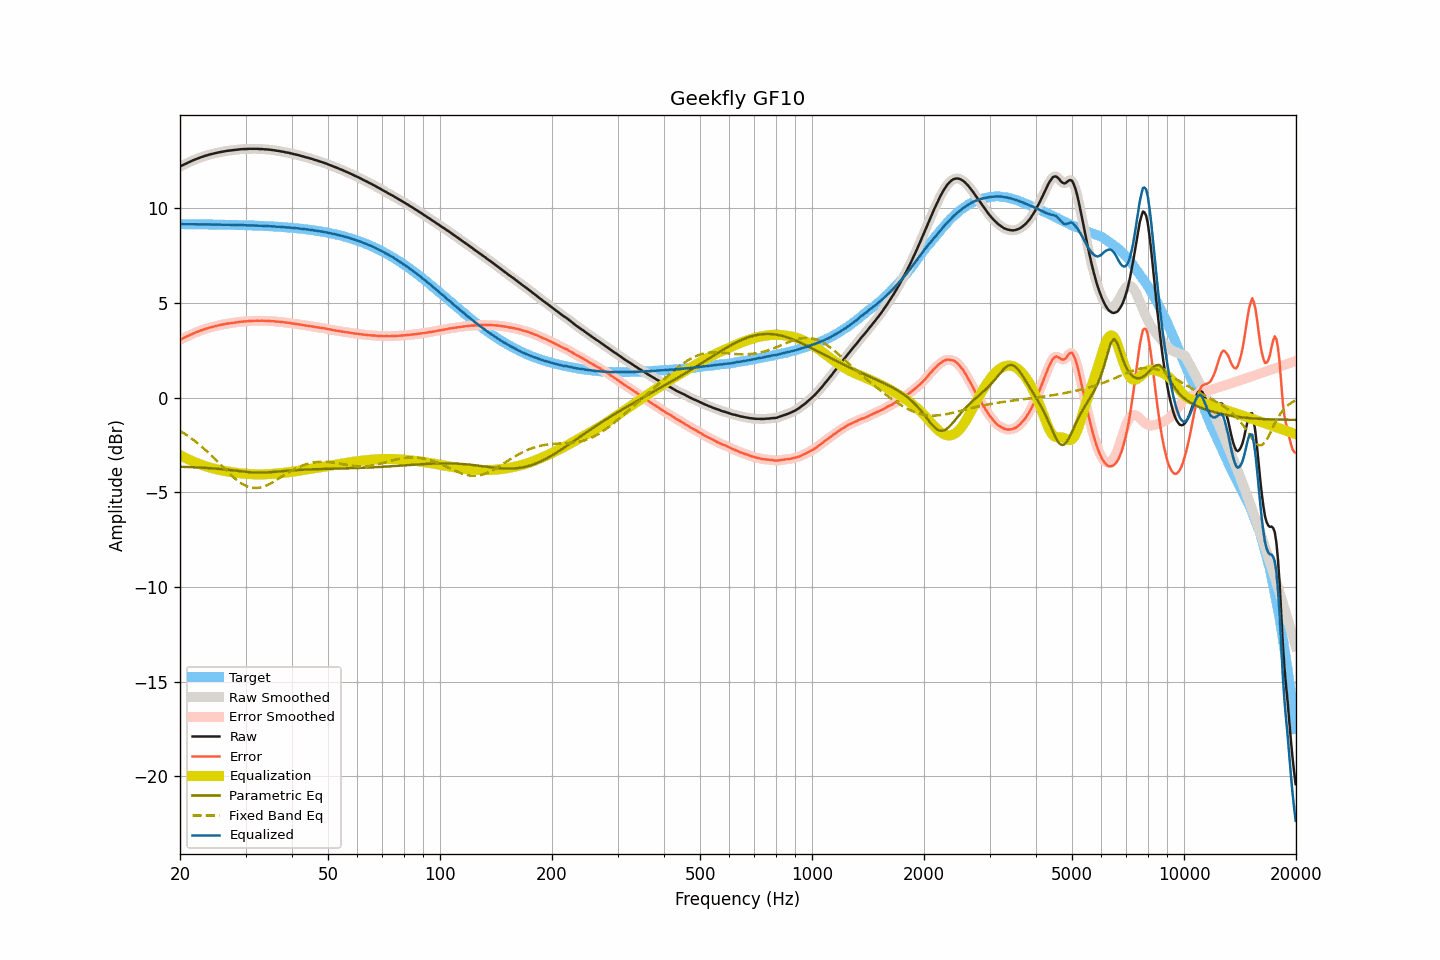

The data file committed next to this chart (first rows):
frequency, raw, smoothed, error, error_smoothed, equalization, parametric_eq, fixed_band_eq, equalized_raw, equalized_smoothed, target
20.00, 12.20, 12.20, 3.04, 3.04, -3.04, -3.65, -1.76, 9.16, 9.16, 9.16
20.20, 12.25, 12.24, 3.09, 3.09, -3.09, -3.66, -1.81, 9.16, 9.16, 9.16
20.40, 12.29, 12.29, 3.13, 3.13, -3.13, -3.66, -1.86, 9.16, 9.16, 9.16
20.61, 12.33, 12.33, 3.17, 3.17, -3.17, -3.66, -1.92, 9.15, 9.15, 9.15
20.81, 12.37, 12.37, 3.21, 3.21, -3.22, -3.67, -1.97, 9.15, 9.15, 9.15
21.02, 12.41, 12.41, 3.25, 3.25, -3.26, -3.67, -2.03, 9.15, 9.15, 9.15
21.23, 12.45, 12.45, 3.30, 3.30, -3.30, -3.67, -2.09, 9.15, 9.15, 9.15
21.44, 12.49, 12.49, 3.34, 3.34, -3.34, -3.68, -2.15, 9.15, 9.15, 9.15
21.66, 12.53, 12.53, 3.38, 3.37, -3.37, -3.68, -2.22, 9.15, 9.15, 9.15
21.87, 12.56, 12.56, 3.41, 3.41, -3.41, -3.68, -2.28, 9.15, 9.15, 9.15
22.09, 12.60, 12.60, 3.45, 3.45, -3.44, -3.69, -2.35, 9.15, 9.15, 9.15
22.31, 12.63, 12.63, 3.48, 3.48, -3.48, -3.69, -2.41, 9.15, 9.15, 9.15
22.54, 12.66, 12.66, 3.51, 3.51, -3.51, -3.70, -2.48, 9.15, 9.15, 9.15
22.76, 12.69, 12.69, 3.54, 3.54, -3.54, -3.70, -2.56, 9.14, 9.14, 9.15
22.99, 12.72, 12.72, 3.57, 3.57, -3.57, -3.71, -2.63, 9.14, 9.14, 9.15
23.22, 12.75, 12.75, 3.60, 3.60, -3.60, -3.71, -2.70, 9.14, 9.14, 9.14
23.45, 12.78, 12.78, 3.63, 3.63, -3.63, -3.72, -2.78, 9.15, 9.14, 9.14
23.69, 12.80, 12.80, 3.65, 3.66, -3.66, -3.72, -2.86, 9.14, 9.14, 9.14
23.92, 12.83, 12.83, 3.69, 3.68, -3.68, -3.73, -2.94, 9.15, 9.14, 9.14
24.16, 12.85, 12.85, 3.71, 3.71, -3.71, -3.73, -3.02, 9.14, 9.14, 9.14
24.40, 12.87, 12.87, 3.73, 3.73, -3.73, -3.74, -3.10, 9.14, 9.14, 9.14
24.65, 12.89, 12.89, 3.75, 3.75, -3.75, -3.75, -3.19, 9.14, 9.14, 9.14
24.89, 12.91, 12.91, 3.77, 3.77, -3.77, -3.75, -3.27, 9.13, 9.13, 9.14
25.14, 12.93, 12.93, 3.79, 3.79, -3.79, -3.76, -3.36, 9.13, 9.14, 9.14
25.39, 12.95, 12.95, 3.81, 3.81, -3.81, -3.77, -3.44, 9.14, 9.13, 9.13
25.65, 12.97, 12.97, 3.84, 3.83, -3.83, -3.78, -3.53, 9.14, 9.13, 9.13
25.91, 12.98, 12.98, 3.85, 3.85, -3.85, -3.78, -3.61, 9.13, 9.13, 9.13
26.16, 13.00, 13.00, 3.87, 3.87, -3.87, -3.79, -3.70, 9.13, 9.13, 9.13
26.43, 13.01, 13.01, 3.88, 3.88, -3.88, -3.80, -3.79, 9.12, 9.13, 9.13
26.69, 13.03, 13.03, 3.90, 3.90, -3.90, -3.81, -3.87, 9.13, 9.13, 9.13
26.96, 13.04, 13.04, 3.91, 3.91, -3.91, -3.82, -3.95, 9.13, 9.13, 9.12
27.23, 13.05, 13.05, 3.93, 3.93, -3.93, -3.83, -4.04, 9.12, 9.12, 9.12
27.50, 13.06, 13.06, 3.94, 3.94, -3.94, -3.84, -4.12, 9.12, 9.12, 9.12
27.77, 13.07, 13.07, 3.95, 3.95, -3.95, -3.85, -4.19, 9.12, 9.12, 9.12
28.05, 13.08, 13.08, 3.96, 3.96, -3.96, -3.86, -4.27, 9.11, 9.11, 9.12
28.33, 13.09, 13.09, 3.97, 3.97, -3.97, -3.87, -4.34, 9.11, 9.11, 9.11
28.62, 13.10, 13.10, 3.99, 3.99, -3.99, -3.88, -4.40, 9.11, 9.11, 9.11
28.90, 13.11, 13.11, 4.00, 4.00, -4.00, -3.89, -4.47, 9.11, 9.11, 9.11
29.19, 13.12, 13.12, 4.01, 4.01, -4.01, -3.90, -4.52, 9.11, 9.11, 9.11
29.48, 13.12, 13.12, 4.01, 4.02, -4.01, -3.91, -4.58, 9.10, 9.11, 9.11
29.78, 13.13, 13.12, 4.02, 4.02, -4.02, -3.92, -4.62, 9.11, 9.10, 9.10
30.08, 13.13, 13.13, 4.03, 4.03, -4.03, -3.93, -4.66, 9.10, 9.10, 9.10
30.38, 13.13, 13.13, 4.03, 4.03, -4.04, -3.93, -4.70, 9.09, 9.10, 9.10
30.68, 13.14, 13.13, 4.04, 4.04, -4.04, -3.94, -4.73, 9.10, 9.09, 9.09
30.99, 13.14, 13.14, 4.05, 4.05, -4.05, -3.95, -4.75, 9.09, 9.09, 9.09
31.30, 13.14, 13.14, 4.05, 4.05, -4.05, -3.95, -4.77, 9.09, 9.09, 9.09
31.61, 13.14, 13.14, 4.05, 4.05, -4.05, -3.96, -4.78, 9.09, 9.09, 9.09
31.93, 13.14, 13.14, 4.06, 4.05, -4.05, -3.96, -4.78, 9.08, 9.08, 9.08
32.24, 13.14, 13.13, 4.06, 4.06, -4.06, -3.97, -4.78, 9.08, 9.08, 9.08
32.57, 13.13, 13.13, 4.05, 4.06, -4.06, -3.97, -4.77, 9.07, 9.08, 9.08
32.89, 13.13, 13.13, 4.06, 4.06, -4.06, -3.97, -4.75, 9.07, 9.07, 9.07
33.22, 13.13, 13.12, 4.06, 4.05, -4.06, -3.96, -4.73, 9.07, 9.07, 9.07
33.55, 13.12, 13.12, 4.05, 4.05, -4.05, -3.96, -4.70, 9.06, 9.06, 9.06
33.89, 13.11, 13.11, 4.05, 4.05, -4.05, -3.96, -4.67, 9.06, 9.06, 9.06
34.23, 13.11, 13.10, 4.05, 4.05, -4.05, -3.96, -4.64, 9.06, 9.05, 9.06
34.57, 13.10, 13.10, 4.05, 4.05, -4.05, -3.95, -4.60, 9.05, 9.05, 9.05
34.92, 13.09, 13.09, 4.04, 4.04, -4.04, -3.94, -4.55, 9.05, 9.05, 9.05
35.27, 13.08, 13.08, 4.04, 4.04, -4.04, -3.94, -4.51, 9.04, 9.04, 9.04
35.62, 13.07, 13.07, 4.03, 4.03, -4.03, -3.93, -4.46, 9.04, 9.04, 9.04
35.97, 13.06, 13.05, 4.03, 4.02, -4.02, -3.92, -4.41, 9.03, 9.03, 9.03
... 635 more rows
